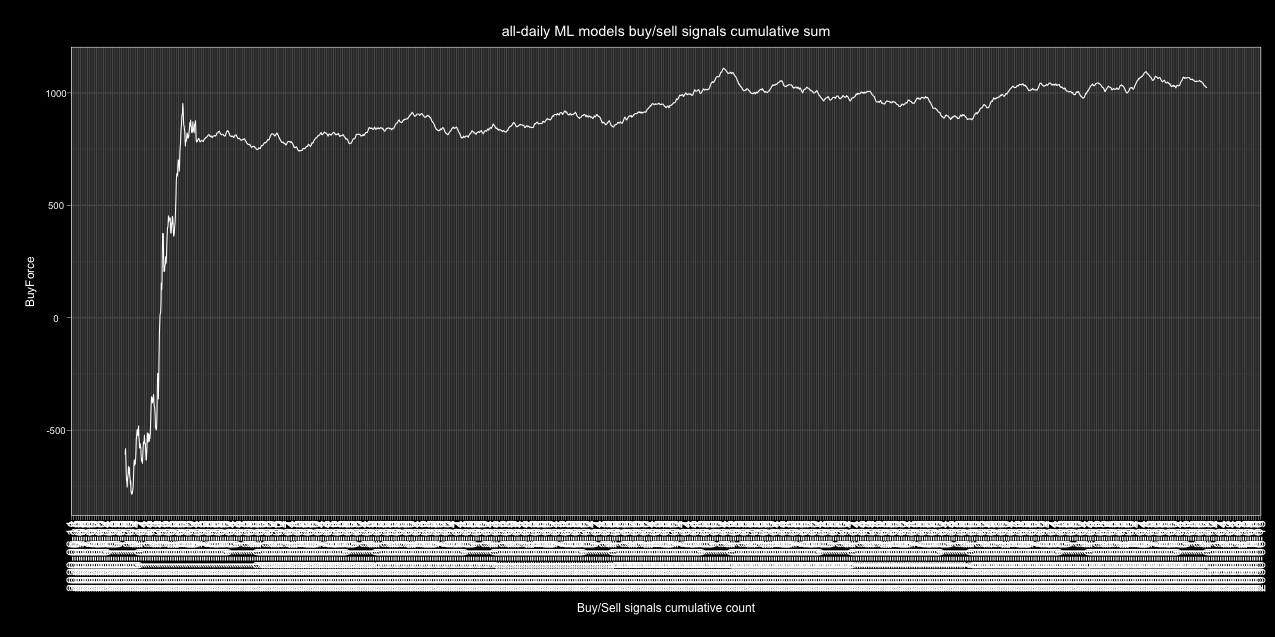

Source data for this figure (header and first rows):
Date, buy, sell, Action, ActionID
1980-01-01, 3, 1, buy, 1
1980-01-02, 1, 3, sell, 0
1980-01-03, 2, 2, neutral, 2
1980-01-04, 3, 1, buy, 1
1980-01-05, 2, 2, neutral, 2
1980-01-06, 2, 2, neutral, 2
1980-01-07, 2, 2, neutral, 2
1980-01-08, 3, 1, buy, 1
1980-01-09, 4, 0, buy, 1
1980-01-10, 4, 0, buy, 1
1980-01-11, 3, 1, buy, 1
1980-01-12, 4, 0, buy, 1
1980-01-13, 2, 2, neutral, 2
1980-01-14, 2, 2, neutral, 2
1980-01-15, 2, 2, neutral, 2
1980-01-16, 0, 4, sell, 0
1980-01-17, 2, 2, neutral, 2
1980-01-18, 1, 3, sell, 0
1980-01-19, 2, 2, neutral, 2
1980-01-20, 3, 1, buy, 1
1980-01-21, 3, 1, buy, 1
1980-01-22, 3, 1, buy, 1
1980-01-23, 3, 1, buy, 1
1980-01-24, 3, 1, buy, 1
1980-01-25, 3, 1, buy, 1
1980-01-26, 3, 1, buy, 1
1980-01-27, 2, 2, neutral, 2
1980-01-28, 3, 1, buy, 1
1980-01-29, 3, 1, buy, 1
1980-01-30, 4, 0, buy, 1
1980-01-31, 1, 3, sell, 0
1980-02-01, 2, 2, neutral, 2
1980-02-02, 2, 2, neutral, 2
1980-02-03, 2, 2, neutral, 2
1980-02-04, 2, 2, neutral, 2
1980-02-05, 2, 2, neutral, 2
1980-02-06, 2, 2, neutral, 2
1980-02-07, 4, 0, buy, 1
1980-02-08, 4, 0, buy, 1
1980-02-09, 4, 0, buy, 1
1980-02-10, 4, 0, buy, 1
1980-02-11, 3, 1, buy, 1
1980-02-12, 3, 1, buy, 1
1980-02-13, 3, 1, buy, 1
1980-02-14, 3, 1, buy, 1
1980-02-15, 3, 1, buy, 1
1980-02-16, 3, 1, buy, 1
1980-02-17, 3, 1, buy, 1
1980-02-18, 2, 2, neutral, 2
1980-02-19, 2, 2, neutral, 2
1980-02-20, 4, 0, buy, 1
1980-02-21, 3, 1, buy, 1
1980-02-22, 3, 1, buy, 1
1980-02-23, 3, 1, buy, 1
1980-02-24, 3, 1, buy, 1
1980-02-25, 2, 2, neutral, 2
1980-02-26, 2, 2, neutral, 2
1980-02-27, 3, 1, buy, 1
1980-02-28, 2, 2, neutral, 2
1980-02-29, 3, 1, buy, 1
... 18,203 more rows
